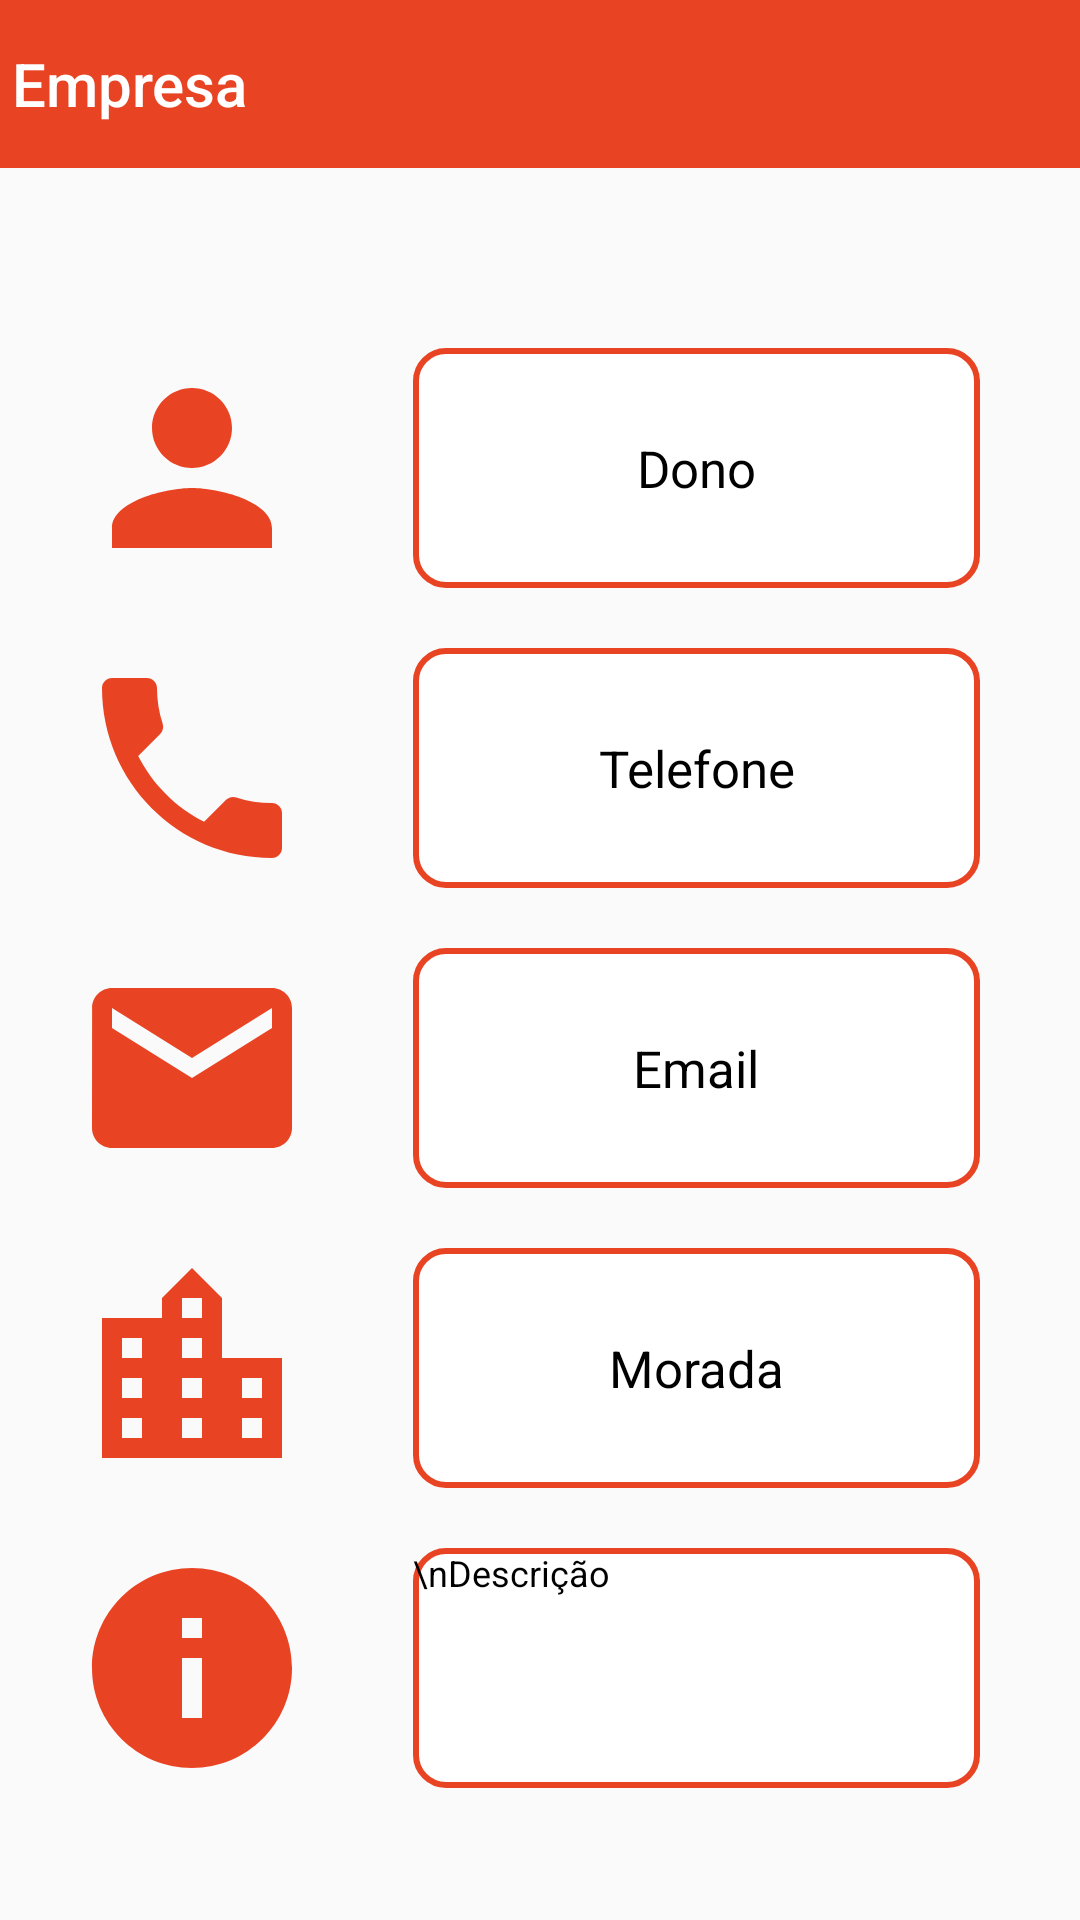

Here is an Android app screen rendered from its layout file. Give the layout XML and the strings, colors and styles it references.
<!-- AndroidManifest.xml: application theme AppTheme -->
<!-- res/layout/activity_perfil_empresaf.xml -->
<?xml version="1.0" encoding="utf-8"?>
<androidx.constraintlayout.widget.ConstraintLayout xmlns:android="http://schemas.android.com/apk/res/android"
    xmlns:app="http://schemas.android.com/apk/res-auto"
    xmlns:tools="http://schemas.android.com/tools"
    android:layout_width="match_parent"
    android:layout_height="match_parent"
    tools:context=".perfil_empresaf">


    <ScrollView
        android:layout_width="match_parent"
        android:layout_height="match_parent"
        tools:layout_editor_absoluteX="136dp"
        tools:layout_editor_absoluteY="-187dp">

        <androidx.constraintlayout.widget.ConstraintLayout
            android:layout_width="match_parent"
            android:layout_height="800dp">

            <ImageView
                android:id="@+id/icon_empresa"
                android:layout_width="80dp"
                android:layout_height="80dp"
                android:layout_marginStart="24dp"
                android:layout_marginLeft="24dp"
                android:layout_marginTop="60dp"
                android:src="@drawable/ic_person_blue_24dp"
                app:layout_constraintStart_toStartOf="parent"
                app:layout_constraintTop_toBottomOf="@+id/toolbar_empresaF" />

            <androidx.appcompat.widget.Toolbar
                android:id="@+id/toolbar_empresaF"
                android:layout_width="match_parent"
                android:layout_height="wrap_content"
                android:background="@color/orange"
                android:theme="@style/ThemeOverlay.AppCompat.Dark.ActionBar"
                app:contentInsetLeft="0dp"
                app:contentInsetStart="0dp"
                app:contentInsetStartWithNavigation="0dp"
                app:layout_constraintEnd_toEndOf="parent"
                app:layout_constraintStart_toStartOf="parent"
                app:layout_constraintTop_toTopOf="parent"
                app:navigationIcon="@drawable/ic_arrow_back_black_24dp"
                app:title="Empresa"

                >


            </androidx.appcompat.widget.Toolbar>

            <ImageView
                android:id="@+id/icon_tlf"
                android:layout_width="80dp"
                android:layout_height="80dp"
                android:layout_marginStart="24dp"
                android:layout_marginLeft="24dp"
                android:layout_marginTop="20dp"
                android:src="@drawable/ic_local_phone_black_24dp"
                app:layout_constraintStart_toStartOf="parent"
                app:layout_constraintTop_toBottomOf="@+id/icon_empresa" />

            <ImageView
                android:id="@+id/icon_email"
                android:layout_width="80dp"
                android:layout_height="80dp"
                android:layout_marginStart="24dp"
                android:layout_marginLeft="24dp"
                android:layout_marginTop="20dp"
                android:src="@drawable/ic_mail_black_24dp"
                app:layout_constraintStart_toStartOf="parent"
                app:layout_constraintTop_toBottomOf="@+id/icon_tlf" />

            <ImageView
                android:id="@+id/icon_morada"
                android:layout_width="80dp"
                android:layout_height="80dp"
                android:layout_marginStart="24dp"
                android:layout_marginLeft="24dp"
                android:layout_marginTop="20dp"
                android:src="@drawable/ic_location_city_black_24dp"
                app:layout_constraintStart_toStartOf="parent"
                app:layout_constraintTop_toBottomOf="@+id/icon_email" />

            <ImageView
                android:id="@+id/icon_info"
                android:layout_width="80dp"
                android:layout_height="80dp"
                android:layout_marginStart="24dp"
                android:layout_marginLeft="24dp"
                android:layout_marginTop="20dp"
                android:src="@drawable/ic_info_orange_24dp"
                app:layout_constraintStart_toStartOf="parent"
                app:layout_constraintTop_toBottomOf="@+id/icon_morada" />

            <TextView
                android:id="@+id/donoEmpresa"
                android:layout_width="189dp"
                android:layout_height="80dp"
                android:layout_marginStart="8dp"
                android:layout_marginLeft="8dp"
                android:layout_marginTop="60dp"
                android:layout_marginEnd="8dp"
                android:layout_marginRight="8dp"
                android:background="@drawable/rounded_border"
                android:gravity="center"
                android:text="Dono"
                android:textColor="@android:color/black"
                android:textSize="17sp"
                app:layout_constraintEnd_toEndOf="parent"
                app:layout_constraintStart_toEndOf="@+id/icon_empresa"
                app:layout_constraintTop_toBottomOf="@+id/toolbar_empresaF" />

            <TextView
                android:id="@+id/edit_tlf"
                android:layout_width="189dp"
                android:layout_height="80dp"
                android:layout_marginStart="8dp"
                android:layout_marginLeft="8dp"
                android:layout_marginTop="20dp"
                android:layout_marginEnd="8dp"
                android:layout_marginRight="8dp"
                android:background="@drawable/rounded_border"
                android:gravity="center"
                android:text="Telefone"
                android:textColor="@android:color/black"
                android:textSize="17sp"
                app:layout_constraintEnd_toEndOf="parent"
                app:layout_constraintStart_toEndOf="@+id/icon_tlf"
                app:layout_constraintTop_toBottomOf="@+id/donoEmpresa" />

            <TextView
                android:id="@+id/edit_email"
                android:layout_width="189dp"
                android:layout_height="80dp"
                android:layout_marginStart="8dp"
                android:layout_marginLeft="8dp"
                android:layout_marginTop="20dp"
                android:layout_marginEnd="8dp"
                android:layout_marginRight="8dp"
                android:background="@drawable/rounded_border"
                android:gravity="center"
                android:text="Email"
                android:textColor="@android:color/black"
                android:textSize="17sp"
                app:layout_constraintEnd_toEndOf="parent"
                app:layout_constraintStart_toEndOf="@+id/icon_email"
                app:layout_constraintTop_toBottomOf="@+id/edit_tlf" />

            <TextView
                android:id="@+id/edit_morada"
                android:layout_width="189dp"
                android:layout_height="80dp"
                android:layout_marginStart="8dp"
                android:layout_marginLeft="8dp"
                android:layout_marginTop="20dp"
                android:layout_marginEnd="8dp"
                android:layout_marginRight="8dp"
                android:background="@drawable/rounded_border"
                android:gravity="center"
                android:text="Morada"
                android:textColor="@android:color/black"
                android:textSize="17sp"
                app:layout_constraintEnd_toEndOf="parent"
                app:layout_constraintStart_toEndOf="@+id/icon_morada"
                app:layout_constraintTop_toBottomOf="@+id/edit_email" />

            <TextView
                android:id="@+id/edit_descricao"
                android:layout_width="189dp"
                android:layout_height="80dp"
                android:layout_marginStart="8dp"
                android:layout_marginLeft="8dp"
                android:layout_marginTop="20dp"
                android:layout_marginEnd="8dp"
                android:layout_marginRight="8dp"
                android:layout_marginBottom="30dp"
                android:background="@drawable/rounded_border"
                android:gravity="left|top"
                android:text="\nDescrição"
                android:textColor="@android:color/black"
                android:textSize="12sp"
                app:layout_constraintBottom_toBottomOf="parent"
                app:layout_constraintEnd_toEndOf="parent"
                app:layout_constraintStart_toEndOf="@+id/icon_info"
                app:layout_constraintTop_toBottomOf="@+id/edit_morada" />


        </androidx.constraintlayout.widget.ConstraintLayout>
    </ScrollView>

</androidx.constraintlayout.widget.ConstraintLayout>
<!-- resources referenced by this layout -->
<resources>
  <color name="orange">#E84424</color>
  <!-- drawable ic_info_orange_24dp (drawable) -->
  <vector android:height="24dp" android:tint="#E84424"
      android:viewportHeight="24.0" android:viewportWidth="24.0"
      android:width="24dp" xmlns:android="http://schemas.android.com/apk/res/android">
      <path android:fillColor="#FF000000" android:pathData="M12,2C6.48,2 2,6.48 2,12s4.48,10 10,10 10,-4.48 10,-10S17.52,2 12,2zM13,17h-2v-6h2v6zM13,9h-2L11,7h2v2z"/>
  </vector>
  <!-- drawable ic_local_phone_black_24dp (drawable) -->
  <vector android:height="24dp" android:tint="#E84424"
      android:viewportHeight="24.0" android:viewportWidth="24.0"
      android:width="24dp" xmlns:android="http://schemas.android.com/apk/res/android">
      <path android:fillColor="#FF000000" android:pathData="M6.62,10.79c1.44,2.83 3.76,5.14 6.59,6.59l2.2,-2.2c0.27,-0.27 0.67,-0.36 1.02,-0.24 1.12,0.37 2.33,0.57 3.57,0.57 0.55,0 1,0.45 1,1V20c0,0.55 -0.45,1 -1,1 -9.39,0 -17,-7.61 -17,-17 0,-0.55 0.45,-1 1,-1h3.5c0.55,0 1,0.45 1,1 0,1.25 0.2,2.45 0.57,3.57 0.11,0.35 0.03,0.74 -0.25,1.02l-2.2,2.2z"/>
  </vector>
  <!-- drawable ic_location_city_black_24dp (drawable) -->
  <vector android:height="24dp" android:tint="#E84424"
      android:viewportHeight="24.0" android:viewportWidth="24.0"
      android:width="24dp" xmlns:android="http://schemas.android.com/apk/res/android">
      <path android:fillColor="#FF000000" android:pathData="M15,11L15,5l-3,-3 -3,3v2L3,7v14h18L21,11h-6zM7,19L5,19v-2h2v2zM7,15L5,15v-2h2v2zM7,11L5,11L5,9h2v2zM13,19h-2v-2h2v2zM13,15h-2v-2h2v2zM13,11h-2L11,9h2v2zM13,7h-2L11,5h2v2zM19,19h-2v-2h2v2zM19,15h-2v-2h2v2z"/>
  </vector>
  <!-- drawable ic_mail_black_24dp (drawable) -->
  <vector android:height="24dp" android:tint="#E84424"
      android:viewportHeight="24.0" android:viewportWidth="24.0"
      android:width="24dp" xmlns:android="http://schemas.android.com/apk/res/android">
      <path android:fillColor="#FF000000" android:pathData="M20,4L4,4c-1.1,0 -1.99,0.9 -1.99,2L2,18c0,1.1 0.9,2 2,2h16c1.1,0 2,-0.9 2,-2L22,6c0,-1.1 -0.9,-2 -2,-2zM20,8l-8,5 -8,-5L4,6l8,5 8,-5v2z"/>
  </vector>
  <!-- drawable ic_person_blue_24dp (drawable) -->
  <vector android:height="24dp" android:tint="#E84424"
      android:viewportHeight="24.0" android:viewportWidth="24.0"
      android:width="24dp" xmlns:android="http://schemas.android.com/apk/res/android">
      <path android:fillColor="#FF000000" android:pathData="M12,12c2.21,0 4,-1.79 4,-4s-1.79,-4 -4,-4 -4,1.79 -4,4 1.79,4 4,4zM12,14c-2.67,0 -8,1.34 -8,4v2h16v-2c0,-2.66 -5.33,-4 -8,-4z"/>
  </vector>
  <!-- drawable rounded_border (drawable) -->
  <?xml version="1.0" encoding="utf-8"?>
  <selector xmlns:android="http://schemas.android.com/apk/res/android">
      <item>
          <shape android:shape="rectangle">
              <solid android:color="#ffffff"/>
              <corners android:radius="10dp" />
              <stroke
                  android:width="2dp"
                  android:color="@color/orange"
                  />
          </shape>
      </item>
  </selector>
  <style name="AppTheme" parent="Theme.AppCompat.Light.NoActionBar">
          
          <item name="colorPrimary">#E84424</item>
          <item name="colorPrimaryDark">#28374F</item> 
          <item name="colorAccent">#E84424</item> 
  
      </style>
</resources>
